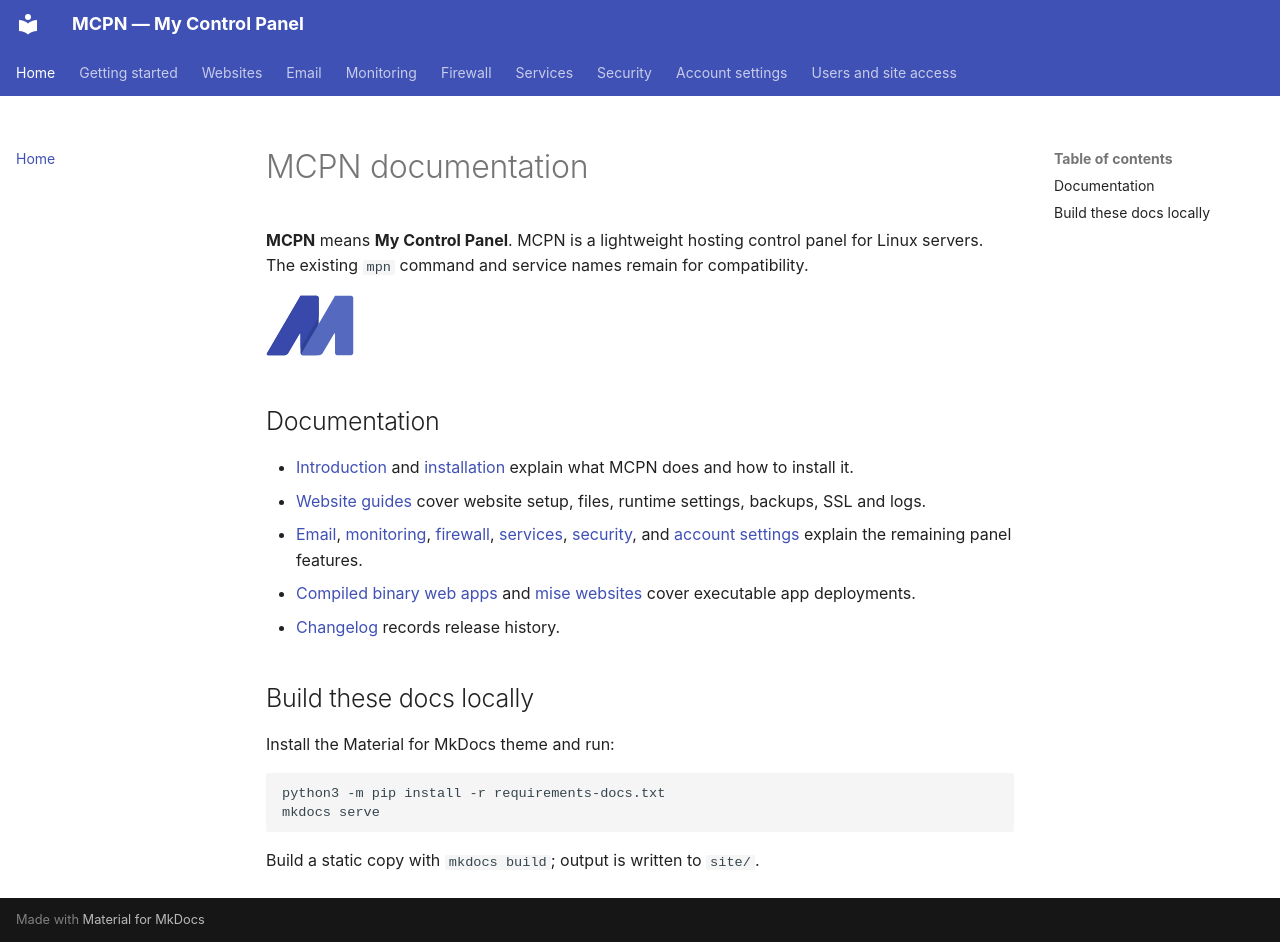

repository: adhikariprivate/MCPanel · page: index.html · generator: mkdocs

# MCPN documentation

**MCPN** means **My Control Panel**. MCPN is a lightweight hosting control panel for Linux servers. The existing `mpn` command and service names remain for compatibility.

![MCPN — My Control Panel](websites/assets/logo.svg){ width="88" }

## Documentation

- [Introduction](getting-started/introduction.md) and [installation](getting-started/installation.md) explain what MCPN does and how to install it.
- [Website guides](websites/index.md) cover website setup, files, runtime settings, backups, SSL and logs.
- [Email](email/index.md), [monitoring](monitoring/server-monitoring.md), [firewall](firewall.md), [services](services.md), [security](security.md), and [account settings](account-settings.md) explain the remaining panel features.
- [Compiled binary web apps](binary-apps.md) and [mise websites](mise-sites.md) cover executable app deployments.
- [Changelog](changelog.md) records release history.

## Build these docs locally

Install the Material for MkDocs theme and run:

```sh
python3 -m pip install -r requirements-docs.txt
mkdocs serve
```

Build a static copy with `mkdocs build`; output is written to `site/`.
